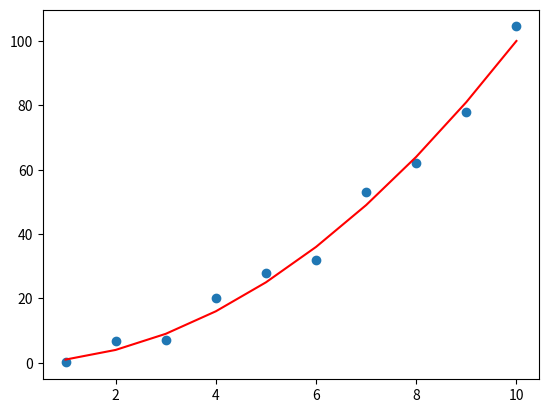

Python code for this plot:
import matplotlib.pyplot as plt
import numpy as np

x = np.array([1, 2, 3, 4, 5, 6, 7, 8, 9, 10])
y = np.array([.1, 6.9, 7.2, 20, 28, 32, 53, 62, 78, 104.5])
w = np.array([1, 4, 9, 16, 25, 36, 49, 64, 81, 100])
# w = np.array([9, 18, 27, 36, 45, 54, 63, 72, 81, 90])

plt.scatter(x, y)
plt.plot(x, w, color="red")
plt.show()